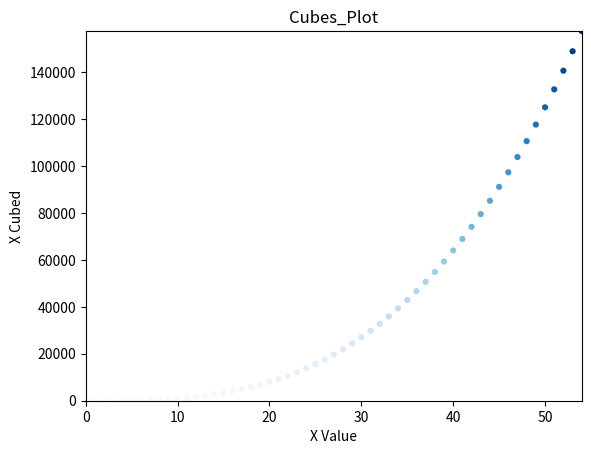

Source code (Python):
import matplotlib.pyplot as plt

x_values = range(1,55)
y_values = [x*x*x for x in x_values]

plt.scatter(x_values,y_values,c=y_values, cmap = plt.cm.Blues, edgecolors = 'none', s=20)

plt.xlabel("X Value")
plt.ylabel("X Cubed")
plt.title("Cubes_Plot")

plt.axis([0, x_values[-1], 0, y_values[-1]])


plt.show()